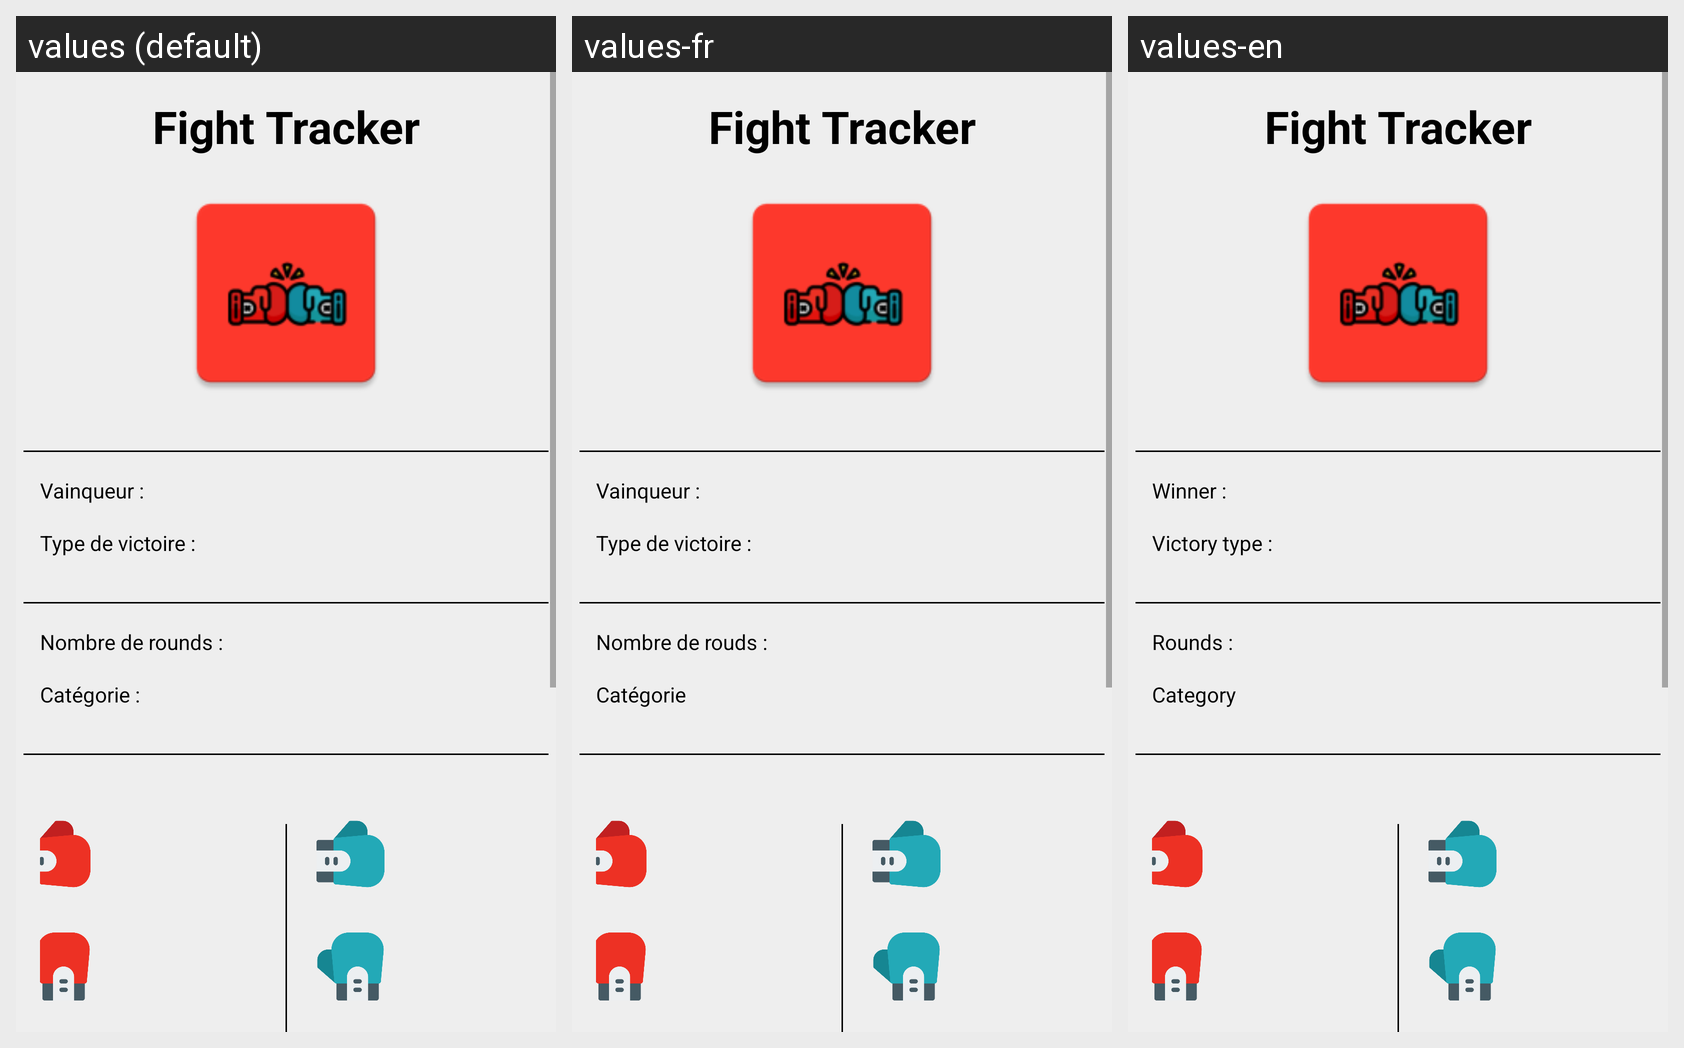

The Android screen above is rendered under several locales of the same app. Produce the string resources it draws, with the default and per-locale values.
Android screen res/layout/activity_details_match.xml rendered under 3 locales, left to right: values (default), values-fr, values-en. Device: Nexus 5 (rendered at 1080×1920; each locale shown at half size, 540×960, under a caption strip naming it); theme AppTheme.
Strings drawn on this screen, with the default value and each locale's value (text and hints the layout hard-codes, and strings that could not be matched under every locale, appear in the picture but are not listed):

app_name
  values: Fight Tracker
  values-fr: Fight Tracker
  values-en: Fight Tracker

vainqueur
  values: Vainqueur :
  values-fr: Vainqueur : 
  values-en: Winner : 

type_de_victoire
  values: Type de victoire :
  values-fr: Type de victoire : 
  values-en: Victory type : 

nombre_de_rounds
  values: Nombre de rounds :
  values-fr: Nombre de rouds : 
  values-en: Rounds : 

cat_gorie
  values: Catégorie :
  values-fr: Catégorie
  values-en: Category
